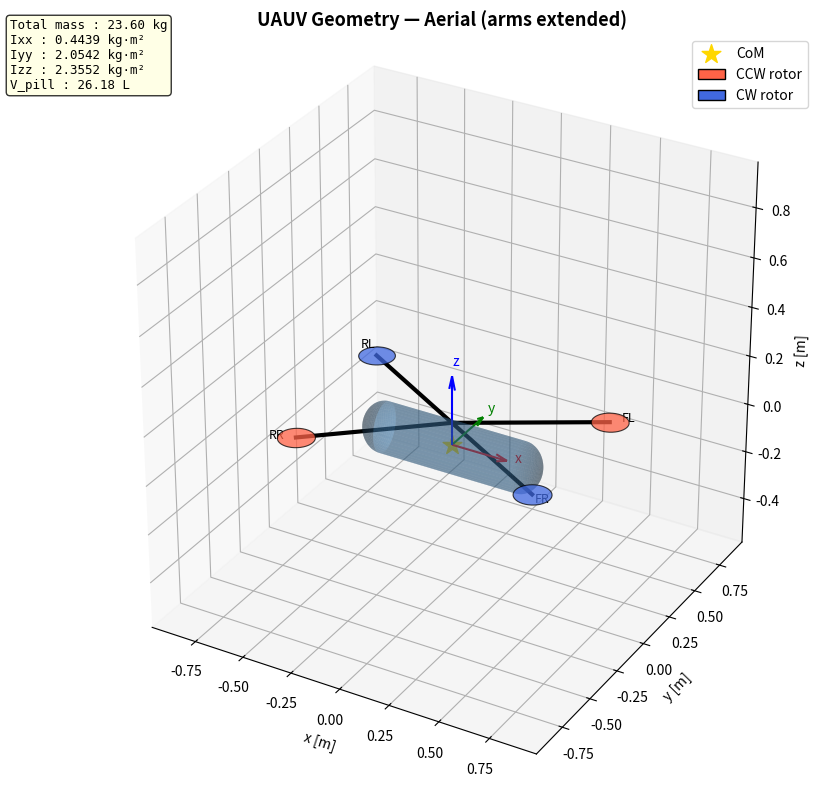
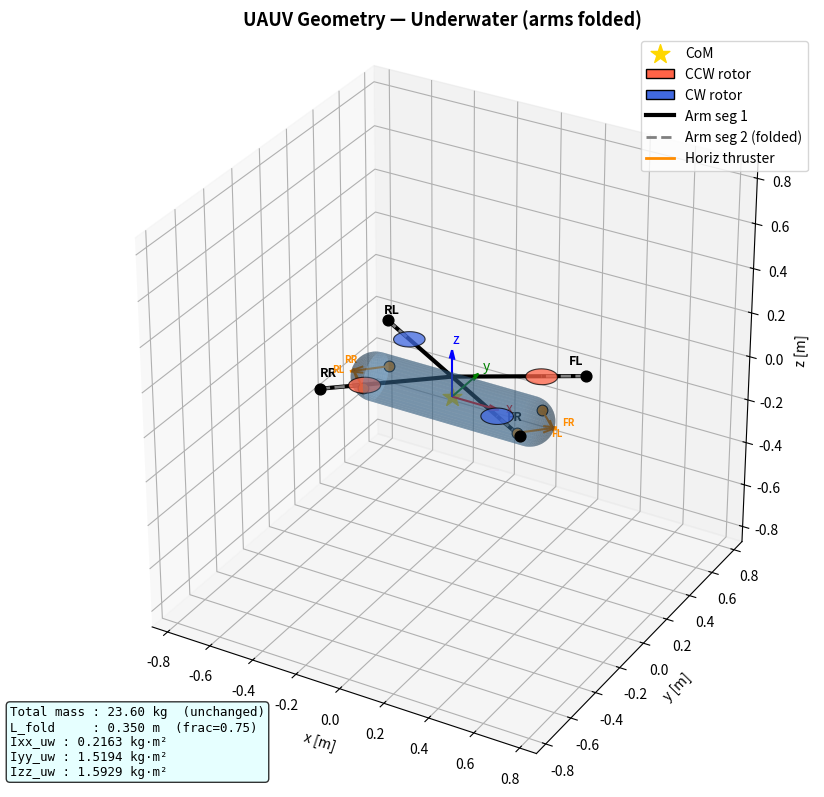

Recreate these plots in Python, in order.
# UAUV geometry and mass model
# pill-shaped (capsule) hull + 4 arms (X-config) + 4 motor point masses
# body frame: x forward, y left, z up, origin at CoM
# pill axis along x: two hemispheres of radius R_pill capping a cylinder of length L_cyl

import numpy as np
import matplotlib.pyplot as plt
from mpl_toolkits.mplot3d.art3d import Poly3DCollection

# ── CATIA OVERRIDE ────────────────────────────────────────────────────────────
# Set True to use mass/inertia from the CATIA export (DSE30_External_MainVehicleAssembly,
# measured 2026-06-09).  Set False to use the analytical model below.
# NOTE: CATIA values cover the SC (aerial) config only.  The UW inertias
#       (Ixx_uw / Iyy_uw / Izz_uw) are always computed analytically regardless.
USE_CATIA_INERTIA = False

# CATIA-derived values (principal moments — see 'wat dis 2.csv')
#   mass   : 30.407 kg   (full assembly incl. sensors, battery, thrusters)
#   Ixx    : 1.4215 kg·m²  (principal M1, roll  — CATIA-frame Ixx = 1.4961)
#   Iyy    : 4.7290 kg·m²  (principal M2, pitch — CATIA-frame Iyy = 4.6549)
#   Izz    : 5.4706 kg·m²  (principal M3, yaw   — CATIA-frame Izz = 5.4701)
#   Off-diagonal Ixy = 0.489 kg·m² (ignored; sim assumes diagonal inertia tensor)
_CATIA_mass = 30.407
_CATIA_Ixx  =  1.4215
_CATIA_Iyy  =  4.7290
_CATIA_Izz  =  5.4706
# ─────────────────────────────────────────────────────────────────────────────

# --- parameters (edit these) ---

# pill hull
R_pill = 0.1    # [m]  cross-section radius  (diameter = 0.4 m)
L_cyl  = 0.7    # [m]  length of cylindrical section — sized for +50 N buoyancy at 25.6 kg
m_hull = 21    # [kg] hull + all internal mass (electronics, payload, flooded water, etc.)

# 4 arms in X-config, 45 deg offsets from hull top
L_arm   = 0.7   # [m]
m_arm   = 0.15   # [kg] each
m_motor = 0.50   # [kg] per motor (point mass at arm tip)

# underwater fold fraction: fold joint at frac*L_arm from base
# after 180 deg fold: L_fold = (2f-1)*L_arm  (must be > 0.5)
UW_ARM_FOLD_FRAC = 0.75

# --- derived geometry ---

# backward-compat shims used by quadcopterSC, quadcopterUW, Test_time, etc.
L_box = L_cyl + 2.0 * R_pill   # [m] total pill length (= bounding-box x)
W_box = 2.0 * R_pill            # [m] pill diameter (bounding-box y)
H_box = 2.0 * R_pill            # [m] pill diameter (bounding-box z)

# pill volume: cylinder + two hemispheres
V_pill = np.pi * R_pill**2 * L_cyl + (4.0 / 3.0) * np.pi * R_pill**3

# arm angles: FL=45, RL=135, RR=225, FR=315
arm_angles_deg = [30.5, 149.5, 220.5, 329.5]
arm_angles_rad = np.radians(arm_angles_deg)

z_attach = R_pill   # arms attach at the top of the circular cross-section

arm_com = np.array([
    [(L_arm / 2) * np.cos(a), (L_arm / 2) * np.sin(a), z_attach]
    for a in arm_angles_rad
])
motor_pos = np.array([
    [L_arm * np.cos(a), L_arm * np.sin(a), z_attach]
    for a in arm_angles_rad
])

# --- total mass and CoM ---

total_mass = m_hull + 4 * m_arm + 4 * m_motor

com_x = (m_hull * 0.0 + m_arm * arm_com[:, 0].sum() + m_motor * motor_pos[:, 0].sum()) / total_mass
com_y = (m_hull * 0.0 + m_arm * arm_com[:, 1].sum() + m_motor * motor_pos[:, 1].sum()) / total_mass
com_z = (m_hull * 0.0 + m_arm * arm_com[:, 2].sum() + m_motor * motor_pos[:, 2].sum()) / total_mass
CoM = np.array([com_x, com_y, com_z])

arm_com_c   = arm_com   - CoM
motor_pos_c = motor_pos - CoM

# --- pill hull moments of inertia ---
# Capsule axis along x.  Cylinder has length L_cyl, both hemispheres radius R_pill.
# Hull mass split proportionally to volume (uniform density assumption).
_V_cyl  = np.pi * R_pill**2 * L_cyl
_V_hemi = (2.0 / 3.0) * np.pi * R_pill**3   # one hemisphere
m_cyl   = m_hull * _V_cyl  / V_pill
m_hemi  = m_hull * _V_hemi / V_pill          # mass of ONE hemisphere

# Cylinder about its own centre:
#   I_xx = m/2  * R^2          (along axis)
#   I_yy = m/12 * (3R^2+L^2)  (transverse)
_I_cyl_xx = m_cyl / 2.0 * R_pill**2
_I_cyl_yy = m_cyl / 12.0 * (3.0 * R_pill**2 + L_cyl**2)

# Each hemisphere about ITS OWN CoM (CoM is at 3R/8 from flat face):
#   I_sym  = 2/5  * m * R^2          (about symmetry / x axis)
#   I_tran = 83/320 * m * R^2        (about transverse axis through CoM)
# Then parallel-axis to capsule centre: d = L_cyl/2 + 3R/8
_d_hemi = L_cyl / 2.0 + 3.0 * R_pill / 8.0
_I_hemi_xx = (2.0 / 5.0) * m_hemi * R_pill**2
_I_hemi_yy = (83.0 / 320.0) * m_hemi * R_pill**2 + m_hemi * _d_hemi**2

# Two hemispheres combined:
_I_h2_xx = 2.0 * _I_hemi_xx
_I_h2_yy = 2.0 * _I_hemi_yy

Ixx_hull = _I_cyl_xx + _I_h2_xx
Iyy_hull = _I_cyl_yy + _I_h2_yy
Izz_hull = Iyy_hull   # symmetric capsule: I_yy == I_zz

# --- arm + motor inertia (aerial configuration, arms extended) ---
Ixx_arms = Iyy_arms = Izz_arms = 0.0
for i, a in enumerate(arm_angles_rad):
    cx, cy, cz = arm_com_c[i]
    ux, uy = np.cos(a), np.sin(a)
    I_rod_x = m_arm * L_arm**2 / 12.0 * uy**2
    I_rod_y = m_arm * L_arm**2 / 12.0 * ux**2
    I_rod_z = m_arm * L_arm**2 / 12.0
    Ixx_arms += I_rod_x + m_arm * (cy**2 + cz**2)
    Iyy_arms += I_rod_y + m_arm * (cx**2 + cz**2)
    Izz_arms += I_rod_z + m_arm * (cx**2 + cy**2)

Ixx_motors = sum(m_motor * (r[1]**2 + r[2]**2) for r in motor_pos_c)
Iyy_motors = sum(m_motor * (r[0]**2 + r[2]**2) for r in motor_pos_c)
Izz_motors = sum(m_motor * (r[0]**2 + r[1]**2) for r in motor_pos_c)

Ixx = Ixx_hull + Ixx_arms + Ixx_motors
Iyy = Iyy_hull + Iyy_arms + Iyy_motors
Izz = Izz_hull + Izz_arms + Izz_motors

# Store analytical results before any override so comparison is always available
_analytic_mass = total_mass
_analytic_Ixx  = Ixx
_analytic_Iyy  = Iyy
_analytic_Izz  = Izz

if USE_CATIA_INERTIA:
    total_mass = _CATIA_mass
    Ixx        = _CATIA_Ixx
    Iyy        = _CATIA_Iyy
    Izz        = _CATIA_Izz

# --- control linearisation point (shared by root-locus and pole-placement) ---
# Both tools must linearise at the same point — edit here, not in the individual files.
LIN_POS   = np.array([0.0, 0.0, 0.0])   # [m]   inertial position
LIN_EULER = np.array([0.0, 0.0, 0.0])   # [rad] phi, theta, psi  (0 = level hover)
LIN_VEL   = np.array([0.0, 0.0, 0.0])   # [m/s] inertial velocity (0 = drag drops out)

# --- underwater inertia (folded-arm config) ---
_uw_frac = UW_ARM_FOLD_FRAC
_uw_L1   = _uw_frac * L_arm
_uw_L2   = (1.0 - _uw_frac) * L_arm
_uw_m1   = m_arm * _uw_frac
_uw_m2   = m_arm * (1.0 - _uw_frac)
UW_L_fold = (2.0 * _uw_frac - 1.0) * L_arm

uw_motor_pos = np.array([
    [UW_L_fold * np.cos(a), UW_L_fold * np.sin(a), z_attach]
    for a in arm_angles_rad
])
uw_motor_pos_c = uw_motor_pos - CoM

uw_seg1_com = np.array([
    [(_uw_frac / 2.0) * L_arm * np.cos(a),
     (_uw_frac / 2.0) * L_arm * np.sin(a), z_attach]
    for a in arm_angles_rad
])
uw_seg2_com = np.array([
    [((3.0 * _uw_frac - 1.0) / 2.0) * L_arm * np.cos(a),
     ((3.0 * _uw_frac - 1.0) / 2.0) * L_arm * np.sin(a), z_attach]
    for a in arm_angles_rad
])
uw_seg1_com_c = uw_seg1_com - CoM
uw_seg2_com_c = uw_seg2_com - CoM

Ixx_arms_uw = Iyy_arms_uw = Izz_arms_uw = 0.0
for i, a in enumerate(arm_angles_rad):
    ux, uy = np.cos(a), np.sin(a)
    for m_seg, L_seg, (cx, cy, cz) in [
        (_uw_m1, _uw_L1, uw_seg1_com_c[i]),
        (_uw_m2, _uw_L2, uw_seg2_com_c[i]),
    ]:
        I_x = m_seg * L_seg**2 / 12.0 * uy**2
        I_y = m_seg * L_seg**2 / 12.0 * ux**2
        I_z = m_seg * L_seg**2 / 12.0
        Ixx_arms_uw += I_x + m_seg * (cy**2 + cz**2)
        Iyy_arms_uw += I_y + m_seg * (cx**2 + cz**2)
        Izz_arms_uw += I_z + m_seg * (cx**2 + cy**2)

Ixx_motors_uw = sum(m_motor * (r[1]**2 + r[2]**2) for r in uw_motor_pos_c)
Iyy_motors_uw = sum(m_motor * (r[0]**2 + r[2]**2) for r in uw_motor_pos_c)
Izz_motors_uw = sum(m_motor * (r[0]**2 + r[1]**2) for r in uw_motor_pos_c)

Ixx_uw = Ixx_hull + Ixx_arms_uw + Ixx_motors_uw
Iyy_uw = Iyy_hull + Iyy_arms_uw + Iyy_motors_uw
Izz_uw = Izz_hull + Izz_arms_uw + Izz_motors_uw


def _draw_capsule(ax, cx, cy, cz, R, L, color='steelblue', alpha=0.35, n=40):
    """Draw a capsule (cylinder + 2 hemispherical caps) along the x-axis."""
    u = np.linspace(0, 2 * np.pi, n)
    # Cylinder
    z_cyl = np.array([-L / 2, L / 2])
    U, Z = np.meshgrid(u, z_cyl)
    Xc = cx + Z
    Yc = cy + R * np.cos(U)
    Zc = cz + R * np.sin(U)
    ax.plot_surface(Xc, Yc, Zc, color=color, alpha=alpha, linewidth=0, antialiased=True)
    # Hemisphere caps  (v in [0, pi/2])
    v = np.linspace(0, np.pi / 2, n // 2)
    U2, V2 = np.meshgrid(u, v)
    # Front cap (+x)
    ax.plot_surface(cx + L / 2 + R * np.sin(V2),
                    cy + R * np.cos(U2) * np.cos(V2),
                    cz + R * np.sin(U2) * np.cos(V2),
                    color=color, alpha=alpha, linewidth=0, antialiased=True)
    # Rear cap (−x)
    ax.plot_surface(cx - L / 2 - R * np.sin(V2),
                    cy + R * np.cos(U2) * np.cos(V2),
                    cz + R * np.sin(U2) * np.cos(V2),
                    color=color, alpha=alpha, linewidth=0, antialiased=True)


if __name__ == "__main__":
    src = "CATIA" if USE_CATIA_INERTIA else "Analytical"
    print("=" * 60)
    print(f"UAUV MASS PROPERTIES  (pill hull)   [source: {src}]")
    print("=" * 60)
    print(f"  Hull (pill)     : {m_hull:.3f} kg   R={R_pill:.3f} m  L_cyl={L_cyl:.3f} m")
    print(f"  Total length    : {L_box:.3f} m  (L_cyl + 2R)")
    print(f"  Hull volume     : {V_pill*1e3:.2f} L  ({V_pill:.5f} m³)")
    print(f"  Arms (x4)       : {4*m_arm:.3f} kg   ({m_arm:.3f} kg each, L={L_arm:.3f} m)")
    print(f"  Motors (x4)     : {4*m_motor:.3f} kg   ({m_motor:.3f} kg each)")
    print(f"  TOTAL MASS      : {total_mass:.3f} kg")
    print()
    print(f"  Centre of Mass  : [{CoM[0]:+.4f},  {CoM[1]:+.4f},  {CoM[2]:+.4f}] m")
    print()
    print(f"  Ixx (roll)      : {Ixx:.5f} kg·m²")
    print(f"  Iyy (pitch)     : {Iyy:.5f} kg·m²")
    print(f"  Izz (yaw)       : {Izz:.5f} kg·m²")
    print("=" * 60)
    print()
    print(f"  UW Ixx          : {Ixx_uw:.5f} kg·m²")
    print(f"  UW Iyy          : {Iyy_uw:.5f} kg·m²")
    print(f"  UW Izz          : {Izz_uw:.5f} kg·m²")
    print(f"  L_fold          : {UW_L_fold:.3f} m  (frac={UW_ARM_FOLD_FRAC})")
    print("=" * 60)

    # ── Comparison: analytical model vs CATIA ────────────────────────────────
    print()
    print("=" * 60)
    print("  ANALYTICAL MODEL  vs  CATIA MEASUREMENT")
    print(f"  {'Property':<18} {'Analytical':>12} {'CATIA':>12} {'diff (abs)':>12} {'diff (%)':>10}")
    print(f"  {'-'*18} {'-'*12} {'-'*12} {'-'*12} {'-'*10}")
    for label, an_val, ca_val in [
        ("mass  [kg]",    _analytic_mass, _CATIA_mass),
        ("Ixx   [kg·m²]", _analytic_Ixx,  _CATIA_Ixx),
        ("Iyy   [kg·m²]", _analytic_Iyy,  _CATIA_Iyy),
        ("Izz   [kg·m²]", _analytic_Izz,  _CATIA_Izz),
    ]:
        delta    = ca_val - an_val
        pct      = delta / an_val * 100.0 if an_val != 0 else float('nan')
        print(f"  {label:<18} {an_val:>12.4f} {ca_val:>12.4f} {delta:>+12.4f} {pct:>+7.1f}%")
    print("=" * 60)

    _ang = np.linspace(0, 2 * np.pi, 40)
    motor_labels = ['FL', 'RL', 'RR', 'FR']
    spin_color   = ['tomato', 'royalblue', 'tomato', 'royalblue']
    prop_r       = L_arm * 0.12

    # ── fig 1: aerial config ─────────────────────────────────────────────────
    fig = plt.figure(figsize=(9, 8))
    ax  = fig.add_subplot(111, projection='3d')
    ax.set_title("UAUV Geometry — Aerial (arms extended)", fontsize=13, fontweight='bold')

    fig.text(0.02, 0.97,
             f"Total mass : {total_mass:.2f} kg\n"
             f"Ixx : {Ixx:.4f} kg·m²\n"
             f"Iyy : {Iyy:.4f} kg·m²\n"
             f"Izz : {Izz:.4f} kg·m²\n"
             f"V_pill : {V_pill*1e3:.2f} L",
             fontsize=9, va='top', family='monospace',
             bbox=dict(boxstyle='round', facecolor='lightyellow', alpha=0.8))

    _draw_capsule(ax, -CoM[0], -CoM[1], -CoM[2], R_pill, L_cyl,
                  color='steelblue', alpha=0.40)

    for i in range(4):
        start = np.array([0.0, 0.0, z_attach]) - CoM
        end   = motor_pos_c[i]
        ax.plot([start[0], end[0]], [start[1], end[1]], [start[2], end[2]], 'k-', lw=3)
        cx, cy, cz = motor_pos_c[i]
        xd = cx + prop_r * np.cos(_ang)
        yd = cy + prop_r * np.sin(_ang)
        disk = Poly3DCollection([list(zip(xd, yd, np.full(40, cz)))],
                                alpha=0.75, facecolor=spin_color[i], edgecolor='k', linewidth=0.8)
        ax.add_collection3d(disk)
        ax.text(motor_pos_c[i, 0]*1.12, motor_pos_c[i, 1]*1.12, motor_pos_c[i, 2],
                motor_labels[i], fontsize=9, ha='center')

    ax.scatter(0, 0, 0, s=200, color='gold', marker='*', zorder=10, label='CoM')
    axis_len = L_arm * 0.4
    for vec, col, lbl in [(np.array([1,0,0]),'r','x'),
                           (np.array([0,1,0]),'g','y'),
                           (np.array([0,0,1]),'b','z')]:
        ax.quiver(0,0,0,*(axis_len*vec), color=col, arrow_length_ratio=0.2)
        ax.text(*(axis_len*1.15*vec), lbl, color=col, fontsize=10)

    span = L_arm * 1.4
    ax.set_xlim(-span, span); ax.set_ylim(-span, span); ax.set_zlim(-span*0.6, span)
    ax.set_xlabel('x [m]'); ax.set_ylabel('y [m]'); ax.set_zlabel('z [m]')
    ax.set_box_aspect([1, 1, 1])

    import matplotlib.patches as mpatches
    ax.legend(handles=[
        ax.get_legend_handles_labels()[0][0],
        mpatches.Patch(facecolor='tomato',    edgecolor='k', label='CCW rotor'),
        mpatches.Patch(facecolor='royalblue', edgecolor='k', label='CW rotor'),
    ], labels=['CoM', 'CCW rotor', 'CW rotor'])
    plt.tight_layout()

    # ── fig 2: underwater config (arms folded) ───────────────────────────────
    fig2 = plt.figure(figsize=(9, 8))
    ax2  = fig2.add_subplot(111, projection='3d')
    ax2.set_title("UAUV Geometry — Underwater (arms folded)", fontsize=13, fontweight='bold')

    fig2.text(0.02, 0.02,
              f"Total mass : {total_mass:.2f} kg  (unchanged)\n"
              f"L_fold     : {UW_L_fold:.3f} m  (frac={UW_ARM_FOLD_FRAC})\n"
              f"Ixx_uw : {Ixx_uw:.4f} kg·m²\n"
              f"Iyy_uw : {Iyy_uw:.4f} kg·m²\n"
              f"Izz_uw : {Izz_uw:.4f} kg·m²",
              fontsize=9, va='bottom', family='monospace',
              bbox=dict(boxstyle='round', facecolor='lightcyan', alpha=0.8))

    _draw_capsule(ax2, -CoM[0], -CoM[1], -CoM[2], R_pill, L_cyl,
                  color='steelblue', alpha=0.40)

    prop_r_uw = UW_L_fold * 0.18
    for i in range(4):
        a     = arm_angles_rad[i]
        fold  = np.array([UW_ARM_FOLD_FRAC * L_arm * np.cos(a),
                          UW_ARM_FOLD_FRAC * L_arm * np.sin(a), z_attach]) - CoM
        start = np.array([0.0, 0.0, z_attach]) - CoM
        motor = uw_motor_pos_c[i]
        ax2.plot([start[0], fold[0]], [start[1], fold[1]], [start[2], fold[2]], 'k-', lw=3)
        ax2.plot([fold[0], motor[0]], [fold[1], motor[1]], [fold[2], motor[2]],
                 color='gray', lw=2, ls='--')
        ax2.scatter(*fold, s=60, color='black', zorder=6)
        cx, cy, cz = motor
        xd = cx + prop_r_uw * np.cos(_ang)
        yd = cy + prop_r_uw * np.sin(_ang)
        disk2 = Poly3DCollection([list(zip(xd, yd, np.full(40, cz)))],
                                 alpha=0.75, facecolor=spin_color[i], edgecolor='k', linewidth=0.8)
        ax2.add_collection3d(disk2)
        _mag = np.sqrt(motor[0]**2 + motor[1]**2)
        _ux, _uy = (motor[0]/_mag, motor[1]/_mag) if _mag > 1e-6 else (1.0, 0.0)
        ax2.text(motor[0] + _ux*prop_r_uw*2.2, motor[1] + _uy*prop_r_uw*2.2, motor[2]+prop_r_uw*0.8,
                 motor_labels[i], fontsize=9, ha='center', fontweight='bold')

    ax2.scatter(0, 0, 0, s=200, color='gold', marker='*', zorder=10, label='CoM')

    # horizontal thrusters at hull corners (approximate: at ±L_cyl/2 ± R in y)
    _alpha_h = np.radians(45.0)
    _px = L_cyl / 2.0 - CoM[0]
    _py = R_pill - CoM[1]
    _cz = -CoM[2]
    _arr = L_box * 0.18
    for hx, hy, hz, dx, dy, lbl in [
        ( _px, -_py, _cz, +np.cos(_alpha_h), +np.sin(_alpha_h), 'FR'),
        ( _px,  _py, _cz, +np.cos(_alpha_h), -np.sin(_alpha_h), 'FL'),
        (-_px,  _py, _cz, -np.cos(_alpha_h), -np.sin(_alpha_h), 'RL'),
        (-_px, -_py, _cz, -np.cos(_alpha_h), +np.sin(_alpha_h), 'RR'),
    ]:
        ax2.scatter(hx, hy, hz, s=60, color='darkorange', edgecolors='k', linewidth=0.8, zorder=7)
        ax2.quiver(hx, hy, hz, dx*_arr, dy*_arr, 0,
                   color='darkorange', arrow_length_ratio=0.35, linewidth=1.5)
        ax2.text(hx+dx*_arr*1.3, hy+dy*_arr*1.3, hz, lbl,
                 fontsize=7, ha='center', color='darkorange', fontweight='bold')

    axis_len2 = UW_L_fold * 0.6
    for vec, col, lbl in [(np.array([1,0,0]),'r','x'),
                           (np.array([0,1,0]),'g','y'),
                           (np.array([0,0,1]),'b','z')]:
        ax2.quiver(0,0,0,*(axis_len2*vec), color=col, arrow_length_ratio=0.2)
        ax2.text(*(axis_len2*1.15*vec), lbl, color=col, fontsize=10)

    span2 = max(L_box, W_box) * 0.7 + _arr * 1.5
    ax2.set_xlim(-span2, span2); ax2.set_ylim(-span2, span2); ax2.set_zlim(-span2, span2)
    ax2.set_xlabel('x [m]'); ax2.set_ylabel('y [m]'); ax2.set_zlabel('z [m]')
    ax2.set_box_aspect([1, 1, 1])

    ax2.legend(handles=[
        ax2.get_legend_handles_labels()[0][0],
        mpatches.Patch(facecolor='tomato',    edgecolor='k', label='CCW rotor'),
        mpatches.Patch(facecolor='royalblue', edgecolor='k', label='CW rotor'),
        plt.Line2D([0],[0], color='k',    lw=3,          label='Arm seg 1'),
        plt.Line2D([0],[0], color='gray', lw=2, ls='--', label='Arm seg 2 (folded)'),
        plt.Line2D([0],[0], color='darkorange', lw=2,    label='Horiz thruster'),
    ], labels=['CoM', 'CCW rotor', 'CW rotor', 'Arm seg 1', 'Arm seg 2 (folded)', 'Horiz thruster'])

    fig2.tight_layout()
    plt.show()
